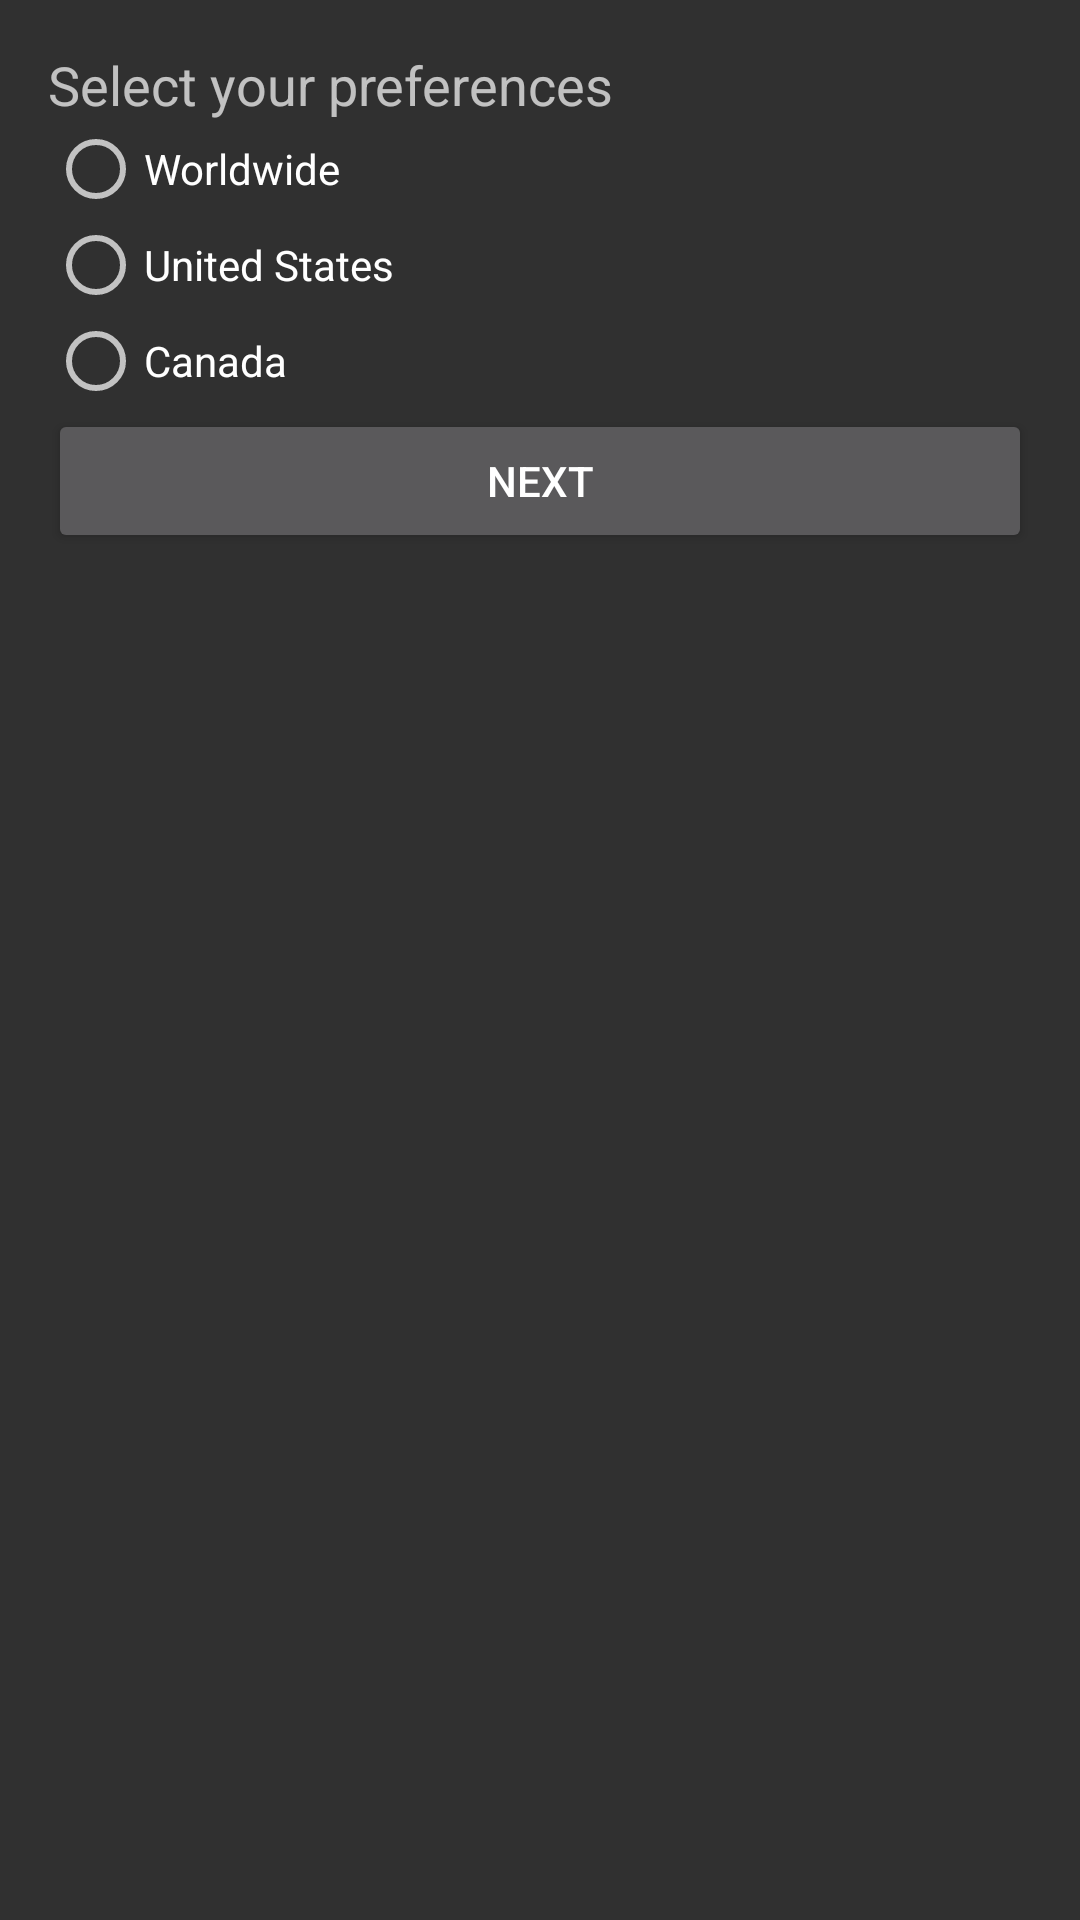

Android layout source for this screen:
<!-- AndroidManifest.xml: application theme Theme.AppCompat -->
<!-- res/layout/activity_preference_selection.xml -->
<LinearLayout xmlns:android="http://schemas.android.com/apk/res/android"
    android:layout_width="match_parent"
    android:layout_height="match_parent"
    android:orientation="vertical"
    android:padding="16dp">

    <TextView
        android:layout_width="match_parent"
        android:layout_height="wrap_content"
        android:text="Select your preferences"
        android:textSize="18sp" />

    <RadioGroup
        android:id="@+id/first_level_preferences"
        android:layout_width="match_parent"
        android:layout_height="wrap_content">

        <RadioButton
            android:id="@+id/worldwide"
            android:layout_width="wrap_content"
            android:layout_height="wrap_content"
            android:text="Worldwide" />

        <RadioButton
            android:id="@+id/united_states"
            android:layout_width="wrap_content"
            android:layout_height="wrap_content"
            android:text="United States" />

        <RadioButton
            android:id="@+id/canada"
            android:layout_width="wrap_content"
            android:layout_height="wrap_content"
            android:text="Canada" />
    </RadioGroup>

    <Button
        android:id="@+id/next_button"
        android:layout_width="match_parent"
        android:layout_height="wrap_content"
        android:text="Next" />
</LinearLayout>
<!-- resources referenced by this layout -->
<resources>

</resources>
